Image classification data set "Dataset" (yokefuan/ImageClassificationPrj on GitHub). Class labels (3): chicken rice, hokkien noodles, ice kacang.

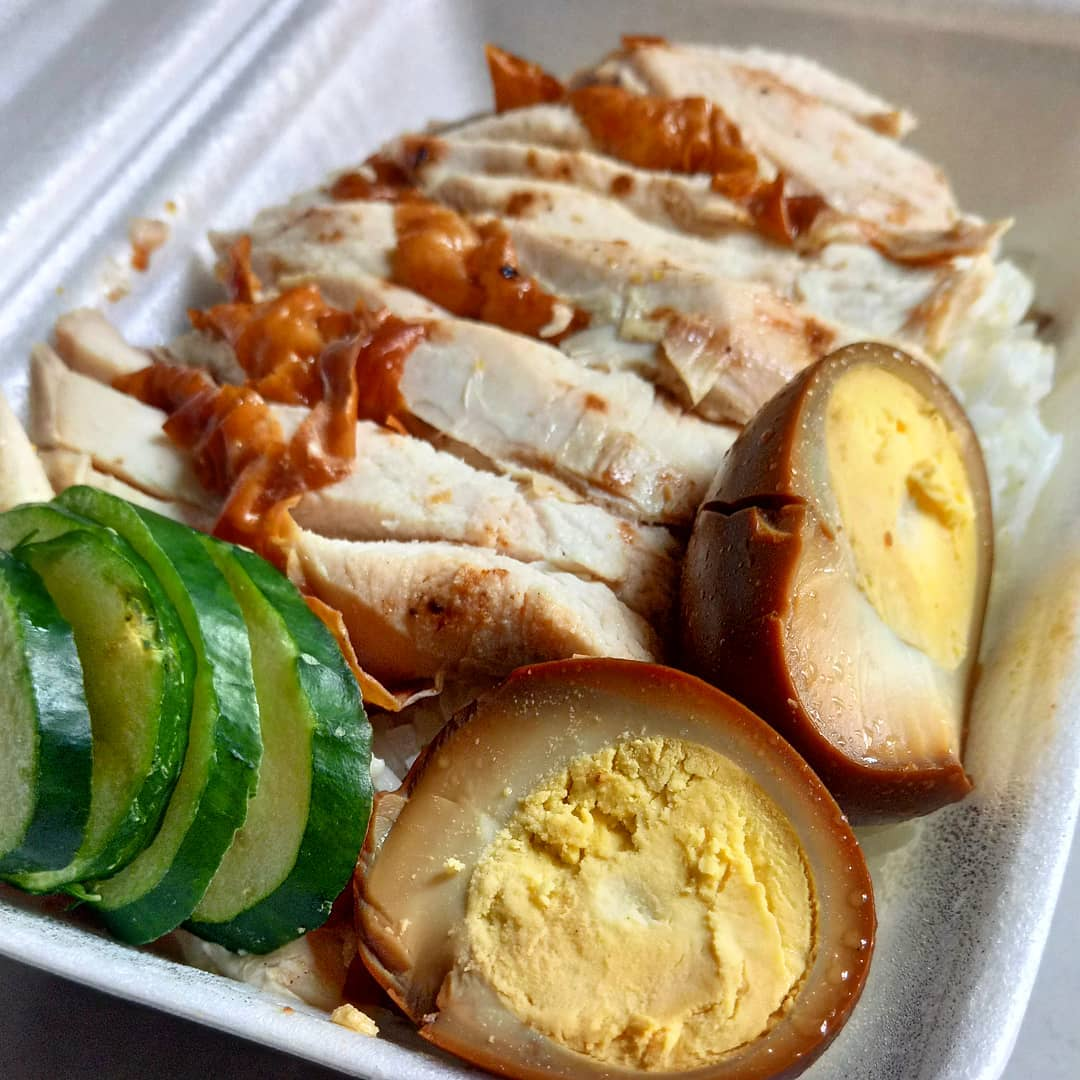
Label: chicken rice

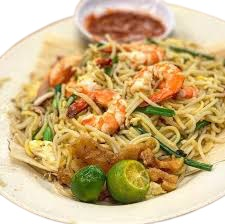
Label: hokkien noodles

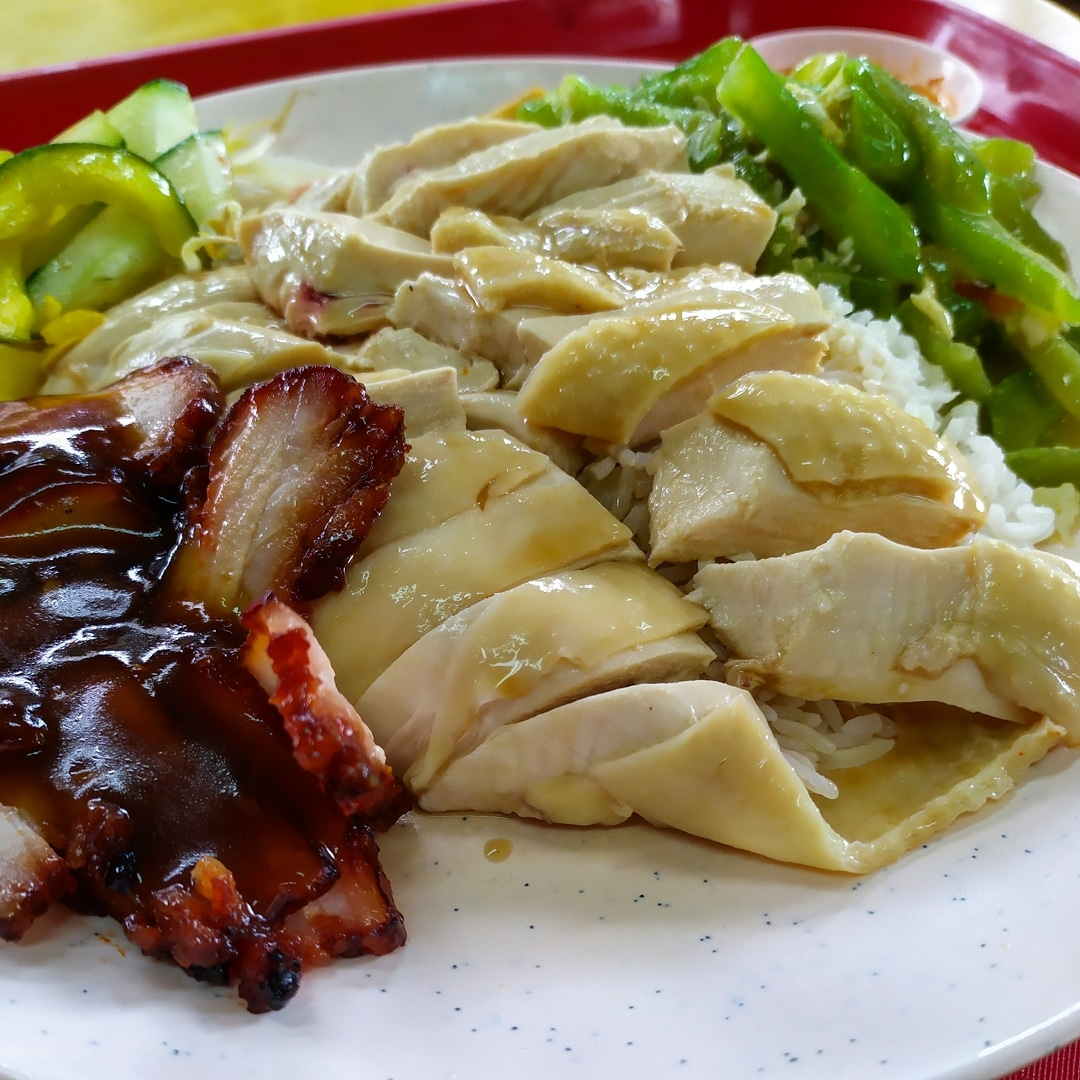
Label: chicken rice

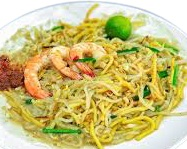
Label: hokkien noodles

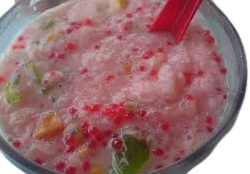
Label: ice kacang

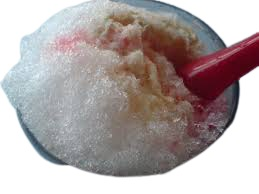
Label: ice kacang
